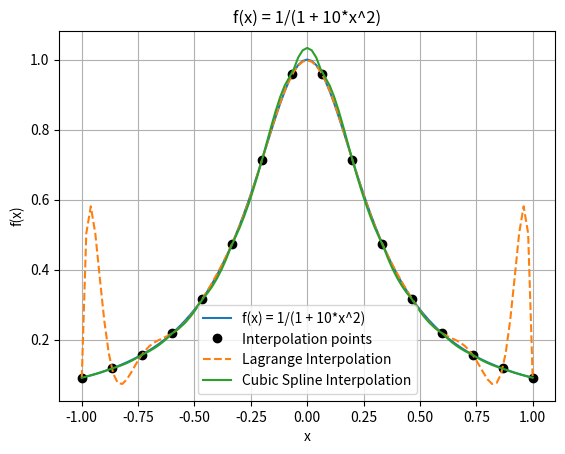

Here is the Python script that generated this plot:
import numpy as np
import matplotlib.pyplot as plt

def xi(n):
    x = [] 
    i = 0
    
    while True:
        if (-1 + 2*i/n > 1 or -1 + 2*i/n < -1):
            break
        
        x.append(-1 + 2*i/n)
        i += 1
    
    return x

def yi(x):
    y = []
    
    for i in range(len(x)):
        y.append(1/(1 + 10*(x[i]**2)))
        
    return y

n = 100
x = xi(n)
y = yi(x)

n_interp = 15
if (n_interp + 1) % 2 != 0:
    n_interp += 1
x_interp = xi(n_interp)
y_interp = yi(x_interp)

def lagrange(xs, x, y, n):
    li = []
    Wx = []
    
    for i in range(n):
        l = 1
        for j in range(n):
            if i != j:
                l *= (xs - x[j])/(x[i] - x[j])
        
        li.append(l)
        
    for i in range(n):
        Wx.append(y[i]*li[i])
    
    return sum(Wx) 
    
lagrange_y = []
lagrange_y = [lagrange(x, x_interp, y_interp, n_interp) for x in x]

def cubic_splain (x, y):
    n = len(x) - 1
    matrix = np.zeros((n + 1, n + 1))
    u = np.zeros(n + 1)
    
    #natural boundary conditions
    matrix[0][0] = 1
    matrix[n][n] = 1
    
    h = np.diff(x)
    
    for i in range(1, n):
        matrix[i][i - 1] = h[i - 1]
        matrix[i][i + 1] = h[i - 1]
        matrix[i][i] = 2*(h[i - 1] + h[i]) 
        u[i] = 6*(y[i+1] - y[i])/(h[i]) - 6*(y[i] - y[i-1])/(h[i-1])
        
    c = np.linalg.solve(matrix, u)
    
    a = y[:-1]
    b = np.zeros(n)
    d = np.zeros(n)
    
    for i in range(n):
        dx = x[i + 1] - x[i]
        b[i] = (y[i + 1] - y[i]) / dx - dx * (2 * c[i] + c[i + 1]) / 3
        d[i] = (c[i + 1] - c[i]) / (3 * dx)

    return a, b, c[:-1], d
        
def evaluate_spline(a, b, c, d, x, x_points):
    
    y_points = []
    for xp in x_points:
        for i in range(len(x) - 1):
            if x[i] <= xp <= x[i + 1]:
                dx = xp - x[i]
                y = a[i] + b[i] * dx + c[i] * dx**2 + d[i] * dx**3
                y_points.append(y)
                break
            
    return np.array(y_points)
    
a, b, c, d = cubic_splain(x_interp, y_interp)
splain_y = evaluate_spline(a, b, c, d, x_interp, x)


plt.plot(x, y, label='f(x) = 1/(1 + 10*x^2)')
plt.plot(x_interp, y_interp, 'ko', label='Interpolation points')
plt.plot(x, lagrange_y, '--',label='Lagrange Interpolation')
plt.plot(x, splain_y, label='Cubic Spline Interpolation')
plt.xlabel('x')
plt.ylabel('f(x)')
plt.title('f(x) = 1/(1 + 10*x^2)')
plt.legend()
plt.grid(True)
plt.show()
